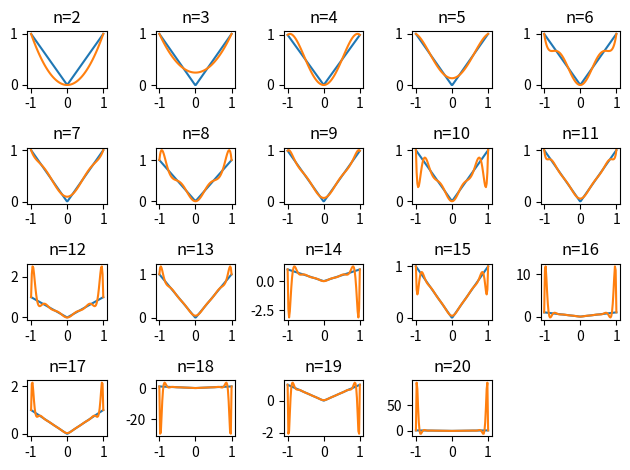

Recreate this plot in Python.
import numpy as np
import matplotlib.pyplot as plt


# problem 9.9a
def bary_weights(points):
	" takes points (array) and returns barycentric weights (array)"
	weights = np.ones_like(points)

	# Using the weights generation method
	for j in range(len(weights)):
		for i in range(len(weights)):
			if i != j:
				weights[j] *= (points[j] - points[i])
		weights[j] = 1.0 / weights[j]
	return weights


# problem 9.9b
def eval_poly(x, y, x0):
	" takes in x (array), y (array), x0 (float), returns interpolation at x (float)"
	# If the value already exists in the array-
	if x0 in x:
		return y[list(x).index(x0)]

	# Find weights
	weights = bary_weights(x)

	# Calculate the fraction
	weight_frac = weights / (x0 - x)

	# Calculate the value
	val = np.sum(weight_frac * y) / np.sum(weight_frac)
	return val


# problem 9.10
def prob_9_10():
	sample_domain = np.linspace(-1,1,100)
	for n in range(2,21):
		# Compute abs(x)
		domain = np.linspace(-1,1,n+1)
		y_range = np.abs(domain)
		y_range_comp = np.abs(sample_domain)

		# Compute the interpolation of abs(x)
		sample = np.array([eval_poly(domain,y_range,x) for x in sample_domain])

		# Plot both
		plt.subplot(4, 5, n - 1)
		plt.plot(sample_domain, y_range_comp)
		plt.plot(sample_domain, sample)
		plt.title(f"n={n}")
		print(f"n={n}:{np.max(np.abs(sample - y_range_comp))}")
	plt.tight_layout()
	plt.show()

# your plots
# print smallest error polynomial
print(eval_poly(np.linspace(-1,1,10), np.abs(np.linspace(-1,1,10)), 0))
prob_9_10()
print('n:\t', '9')
print('error:\t', '0.06497')